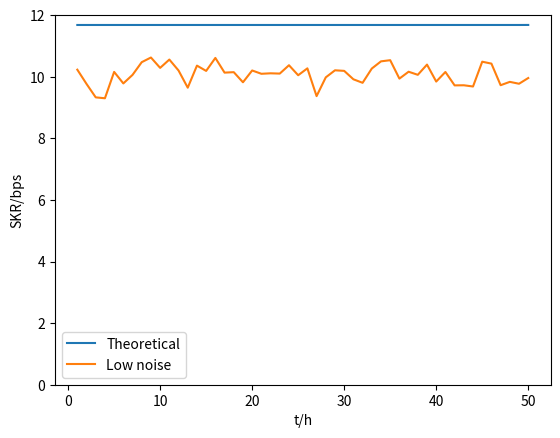

Write Python code to recreate this figure.
# -*- coding: utf-8 -*-
"""
Created on Mon Apr 26 10:20:38 2021

[redacted]
"""
import numpy as np


p=np.array(
    [
        [0.5,0.5,0.5,0.5,0.5,0.5,0.5,0.5,0.50001],
        [0.333,0.333,0.335,0.337,0.339,0.34,0.341,0.342,0.342],
        [0.25,0.25,0.251,0.252,0.253,0.254,0.255,0.255,0.256],
        [0.2,0.2,0.201,0.201,0.202,0.202,0.203,0.203,0.203],
        [0.167,0.167,0.167,0.167,0.168,0.168,0.169,0.169,0.169],
        [0.143,0.143,0.143,0.143,0.143,0.143,0.144,0.144,0.144],
        [0.125,0.125,0.125,0.125,0.125,0.125,0.125,0.125,0.126],
        [0.111,0.111,0.111,0.111,0.111,0.111,0.111,0.111,0.111001]
        # [0.1  ,0.0567,0.0414,0.0337,0.0294]
      ]
    )


import matplotlib.pyplot as plt
# plt.plot(range(1,10),p.T,label=['m='+str(i) for i in range(2,10)])
# plt.legend(['m='+str(i) for i in range(2,10)],fontsize=8,loc=[0.8,0.455])

# plt.xlabel('R')
# plt.ylabel('p',rotation=0)
# # plt.ylim(0,0.6)
# plt.savefig('1.svg',format='svg')

# x = np.array([m for m in range(2,p.T.shape[0]+1)])
# for i in range(p.T.shape[0]):
#     plt.plot(x,(1/p).T[i],label='N='+str(i+1))
# plt.legend()
# plt.xlabel('m')
# plt.ylabel('1/p',rotation=0,position=(-10,0.56))
# # plt.savefig('7.svg',format='svg')
# plt.show()

# x = np.array([N for N in range(1,p.shape[0]+2)])
# for i in range(p.shape[0]):
#     plt.plot(x,1/p[i],label='m='+str(i+2))
# plt.legend()
# plt.xlabel('N')
# plt.ylabel('1/p',rotation=0,position=(-10,0.56))
# # plt.savefig('8.svg',format='svg')
# plt.show()


# H=np.array(
#     [
#       [2,2.5,2.811,3.03,3.2,3.333,3.447,3.544,3.63],
#       [3.17,4.333,5.273,6.018,6.612,7.101,7.51,7.86,8.163],
#       [4,5.664,7.129,8.4,9.483,10.415,11.226,11.94,12.573],
#       [4.644,6.691,8.565,10.267,11.788,13.145,14.361,15.458,16.455],
#       [5.17,7.523,9.725,11.778,13.666,15.395,16.979,18.436,19.728],
#       [5.615,8.221,10.697,13.04,15.235,17.283,19.19,20.969,22.634],
#       [6,8.824,11.53,14.12,16.577,18.898,21.097,23.152,25.102],
#       [6.34,9.352,12.26,15.061,17.745,20.305,22.74,25.057,27.263]
#       ]
#     )

H=np.array(
    [
      [2,3.75,5.453,7.129,8.783,10.421,12.044,13.654,15.253],
      [3.17,6.117,9.02,11.897,14.753,17.589,20.406,23.205,25.987],
      [4,7.813,11.593,15.357,19.109,22.849,26.579,30.298,34.003],
      [4.644,9.128,13.588,18.04,22.484,26.922,31.354,35.782,40.207],
      [5.17,10.201,15.215,20.223,25.227,30.230,35.232,40.233,45.234],
      [5.615,11.107,16.586,22.061,27.534,33.006,38.477,43.948,49.418],
      [6,11.891,17.771,23.644,29.511,35.373,41.231,47.084,52.933],
      [6.34,12.581,18.814,25.041,31.244,37.484,43.702,49.918,56.134]
      ]
    )


# import matplotlib.pyplot as plt
# plt.plot(range(1,10),H.T,label=['m='+str(i) for i in range(2,10)])
# plt.legend(['m='+str(i) for i in range(2,10)],fontsize=8,loc=0)

# plt.xlabel('R')
# plt.ylabel('H/bit',rotation=0,position=(-10,0.6))
# # plt.ylim(0,0.6)
# plt.savefig('1.svg',format='svg')

# x = np.array([np.log2(m) for m in range(2,H.T.shape[0]+1)])
# for i in range(H.T.shape[0]):
#     plt.plot(x,H.T[i],label='N='+str(i+1))
# plt.legend()
# plt.xlabel('$log_2{m}$')
# plt.ylabel('H/bit',rotation=0,position=(-10,0.56))
# plt.savefig('1.svg',format='svg')
# plt.show()

# x = np.array([np.log2(N) for N in range(1,H.shape[0]+2)])
# for i in range(H.shape[0]):
#     plt.plot(x,H[i],label='m='+str(i+2))
# plt.legend()
# plt.xlabel('$log_2{N}$')
# plt.ylabel('H/bit',rotation=0,position=(-10,0.56))
# plt.savefig('2.svg',format='svg')
# plt.show()

p_m3=np.array([
    0.3333,0.2653,0.2367,0.2306,0.2309,0.2318,0.2331,0.2344,0.2355,0.2366,
    0.2376,0.2384,0.2393,0.24,0.241,0.2413,0.2419,0.2424,0.243,0.2433,
    0.2437,0.244,0.2443,0.2446,0.2449,0.2451,0.2453,0.2455,0.2457,0.2459,
    ])
p_m3_N40=np.array([0.247])

# plt.plot(list(range(1,31))+[40],np.hstack((1/p_m3,1/p_m3_N40)))

# # plt.plot(list(range(1,31)),1/p_m3)
# plt.xlabel('N')
# plt.ylabel('1/p',rotation=0)
# # plt.savefig('4.svg',format='svg')
# plt.show()


H_m3=np.array([
    3.17,4.333,5.273,6.018,6.613,7.101,7.51,7.86,8.163,8.43,
    8.668,8.883,9.078,9.256,9.421,9.574,9.716,9.849,9.975,10.093,
    10.205,10.312,10.413,10.51,10.603,10.692,10.777,10.859,10.938,11.014
    ])
H_m3_N40=np.array([11.656])

# import math
# f = lambda x:1.73*math.log(x,2)+2.6
# X=np.linspace(1,30,1000)
# plt.plot(list(range(1,31)),H_m3,label='H')
# plt.plot(X,[f(i) for i in X],label='appro_H')
# plt.legend()
# plt.xlabel('N')
# plt.ylabel('H/bit',rotation=0,position=(-10,0.52))
# plt.savefig('5.svg',format='svg')
# plt.show()

H_m4=np.array([
    4,5.664,7.129,8.4,9.483,10.415,11.226,11.94,12.573,13.141,13.653,14.118,
    14.543,14.934,15.295,15.629,15.941
    ])
# x = np.array([np.log2(N) for N in range(1,len(H_m4)+1)])
# y = 3.64*x+1.074
# plt.plot(x,H_m4)
# plt.plot(x,y)
# plt.plot()
# plt.show()
# plt.plot([3.64*np.log2(N)+1.074 for N in range(1,len(H_m4)+1)],label='appro_H')
# plt.plot(H_m4,label='H')
# plt.legend()
# plt.xlabel('N')
# plt.ylabel('H/bit',rotation=0,position=(-10,0.52))
# plt.savefig('6.svg',format='svg')
# plt.show()

p_m4=np.array([
    0.25,0.1753,0.1464,0.1349,0.1324,0.1316,0.1315,0.1317,0.1319,0.1322,0.1326,
    0.1329,0.1332,0.1336
    ])

# plt.plot(list(range(1,15)),1/p_m4)
# plt.xlabel('N')
# plt.ylabel('1/p',rotation=0)
# # plt.savefig('4.svg',format='svg')
# plt.show()

H_N2=np.array([
    2.5,4.333,5.664,6.691,7.523,8.221,8.824,9.352,9.824,10.249,10.636,10.992,
    11.32,11.625,11.911,12.178,12.43,12.668,12.894,13.109
    ])
# x = np.array([np.log2(m) for m in range(2,len(H_N2)+2)])
# y = 3.127*x-0.6258
# plt.plot(x,H_N2)
# plt.plot(x,y)
# plt.show()
# plt.plot([3.127*np.log2(m)-0.6258 for m in range(2,len(H_N2)+2)],label='appro_H')
# plt.plot(H_N2,label='H')
# plt.legend()
# plt.xlabel('N')
# plt.ylabel('H/bit',rotation=0,position=(-10,0.52))
# plt.savefig('7.svg',format='svg')
# plt.show()

p_N2=np.array([0.5, 0.2653, 0.17526, 0.13023, 0.10348, 0.0858, 0.07327, 0.0639, 0.05669, 0.0509, 0.0462,
               0.0423, 0.039, 0.03619, 0.03375, 0.0316, 0.0297, 0.0281, 0.0265778, 0.02524, 0.024, 0.0229,
               0.02192, 0.021, 0.02015, 0.01937, 0.018649, 0.017979, 0.0173547])
# x = np.array(list(range(2,31)))
# y = 2*x-2.3505
# plt.plot(x,1/p_N2)
# plt.plot(x,y)
# plt.xlabel('m')
# plt.ylabel('1/p',rotation=0)
# # plt.savefig('4.svg',format='svg')
# plt.show()

# import math
# f = lambda x:1.73*math.log(x,2)+2.6
# X=np.linspace(1,30,1000)
# plt.plot(list(range(1,31)),H_m3,label='H')
# plt.plot(X,[f(i) for i in X],label='appro_H')
# plt.legend()
# plt.xlabel('N')
# plt.ylabel('H/bit',rotation=0,position=(-10,0.52))
# plt.savefig('5.svg',format='svg')
# plt.show()

# from scipy.optimize import curve_fit
# m_s = 4
# N_s = 5
# m = np.array(range(m_s,10))
# N = np.array(range(N_s,10))
# N, m = np.meshgrid(N, m)
# x,y = m.flatten(),N.flatten()
# z = H[m_s-2:,N_s-1:].flatten()
# X = np.vstack((x,y))

# # #X:m,N
# def Pfun(X,a,b,c,d):
#     return a*np.log2(X[0])*np.log2(X[1]) + b*np.log2(X[0]) + c*np.log2(X[1]) + d

# popt,pcov = curve_fit(Pfun,X,z)
# print(popt,pcov)

# from mpl_toolkits.mplot3d import Axes3D
# fig = plt.figure()
# ax = Axes3D(fig)
# m = np.array(range(2,10))
# N = np.array(range(1,10))
# N, m = np.meshgrid(N, m)
# Z = H[m-2,N-1]
# H_fit = popt[0]*np.log2(m)*np.log2(N) + popt[1]*np.log2(m) +popt[2]*np.log2(N) + popt[3]
# def h(a,b):
#     return popt[0]*np.log2(a)*np.log2(b) + popt[1]*np.log2(a) +popt[2]*np.log2(b) + popt[3]
# print(h(20,20))
# ax.plot_surface(N, m, H_fit, rstride = 1,   # row 行步长
#                   cstride = 2,           # colum 列步长
#                   cmap=plt.cm.autumn, zorder = 0.3 )      # 渐变颜色
# ax.plot_surface(N, m, Z, rstride = 1,   # row 行步长
#                   cstride = 2,           # colum 列步长
#                   cmap=plt.cm.winter, zorder = 0.5 )      # 渐变颜色
# plt.show()


# from scipy.optimize import curve_fit
# m_s = 4
# N_s = 5
# m = np.array(range(m_s,10))
# N = np.array(range(N_s,10))
# N, m = np.meshgrid(N, m)
# x,y = m.flatten(),N.flatten()
# z = H[m_s-2:,N_s-1:].flatten()
# X = np.vstack((x,y))

# # #X:m,N
# def Pfun(X,a,b,c,d):
#     return a*np.log2(X[0])*np.log2(X[1]) + b*np.log2(X[0]) + c*np.log2(X[1]) + d

# popt,pcov = curve_fit(Pfun,X,z)
# print(popt,pcov)

# from mpl_toolkits.mplot3d import Axes3D
# fig = plt.figure()
# ax = Axes3D(fig)
# m = np.array(range(2,100))
# N = np.array(range(1,100))
# N, m = np.meshgrid(N, m)

    
# Z = p[m-2,N-1]

# def pfuc(m,N):
#     if N==1:
#         a = m
#     if N==2 and m>2:
#         a = 2*m-2.3505
#     if N==3 and m>3:
#         a = 2.9245*m-5.0126
#     if N==4 and m>4:
#         a = 3.829*m-8.2639
#     if N==5 and m>5:
#         a = 4.6427*m-12.458
#     if N==6 and m>5:
#         a = 5.3303*m-16.126 
#     if N==7 and m>5:
#         a = 5.7018*m-17.9825
#     if N==8 and m>5:
#         a = 6.0557*m-20.0185 
#     if N==9 and m>5:
#         a = 6.3025*m-21.0084 
#     if N<=9 and m<=5:
#         return p[m-2,N-1]
#     if N > 9:
#         return pfuc(m,9)
#     return 1/a

# Z1 = np.array([[pfuc(m,N) for N in range(1,100)]for m in range(2,100)])
# # H_fit = popt[0]*np.log2(m)*np.log2(N) + popt[1]*np.log2(m) +popt[2]*np.log2(N) + popt[3]
# # def h(a,b):
# #     return popt[0]*np.log2(a)*np.log2(b) + popt[1]*np.log2(a) +popt[2]*np.log2(b) + popt[3]
# # print(h(20,20))
# # ax.plot_surface(m, N, Z1, rstride = 1,   # row 行步长
# #                   cstride = 2,           # colum 列步长
# #                   cmap=plt.cm.autumn, zorder = 0.3 )      # 渐变颜色
# ax.plot_surface(m,N, Z1, rstride = 1,   # row 行步长
#                   cstride = 2,           # colum 列步长
#                   cmap=plt.cm.autumn, zorder = 0.5 )      # 渐变颜色
# plt.show()


# x = np.array(list(range(1,51)))
# r1 = np.rint(np.random.normal(loc=-5, scale=1, size=50)).astype(int)
# r2 = np.rint(np.random.normal(loc=-5, scale=1, size=50)).astype(int)
# y0 = np.array([170.64]*49+[170.641])
# y1 = 160+r1
# y2 = 100+r2
# plt.plot(x,y0,label='Theoretical')
# plt.plot(x,y1,label='Low noise')
# plt.plot(x,y2,label='High noise')
# plt.xlabel('t/h')
# plt.ylabel('SKR/bps')
# plt.ylim(0,200)
# plt.legend()
# plt.savefig('1.svg',format='svg')
# plt.show()

x = np.array(list(range(1,51)))
r1 = np.random.normal(loc=0, scale=0.3, size=50)
# r2 = np.rint(np.random.normal(loc=-5, scale=1, size=50)).astype(int)
y0 = np.array([11.68]*49+[11.681])
y1 = 10+r1
# y2 = 100+r2
plt.plot(x,y0,label='Theoretical')
plt.plot(x,y1,label='Low noise')
# plt.plot(x,y2,label='High noise')
plt.xlabel('t/h')
plt.ylabel('SKR/bps')
plt.ylim(0,12)
plt.legend()
plt.savefig('1.svg',format='svg')
plt.show()